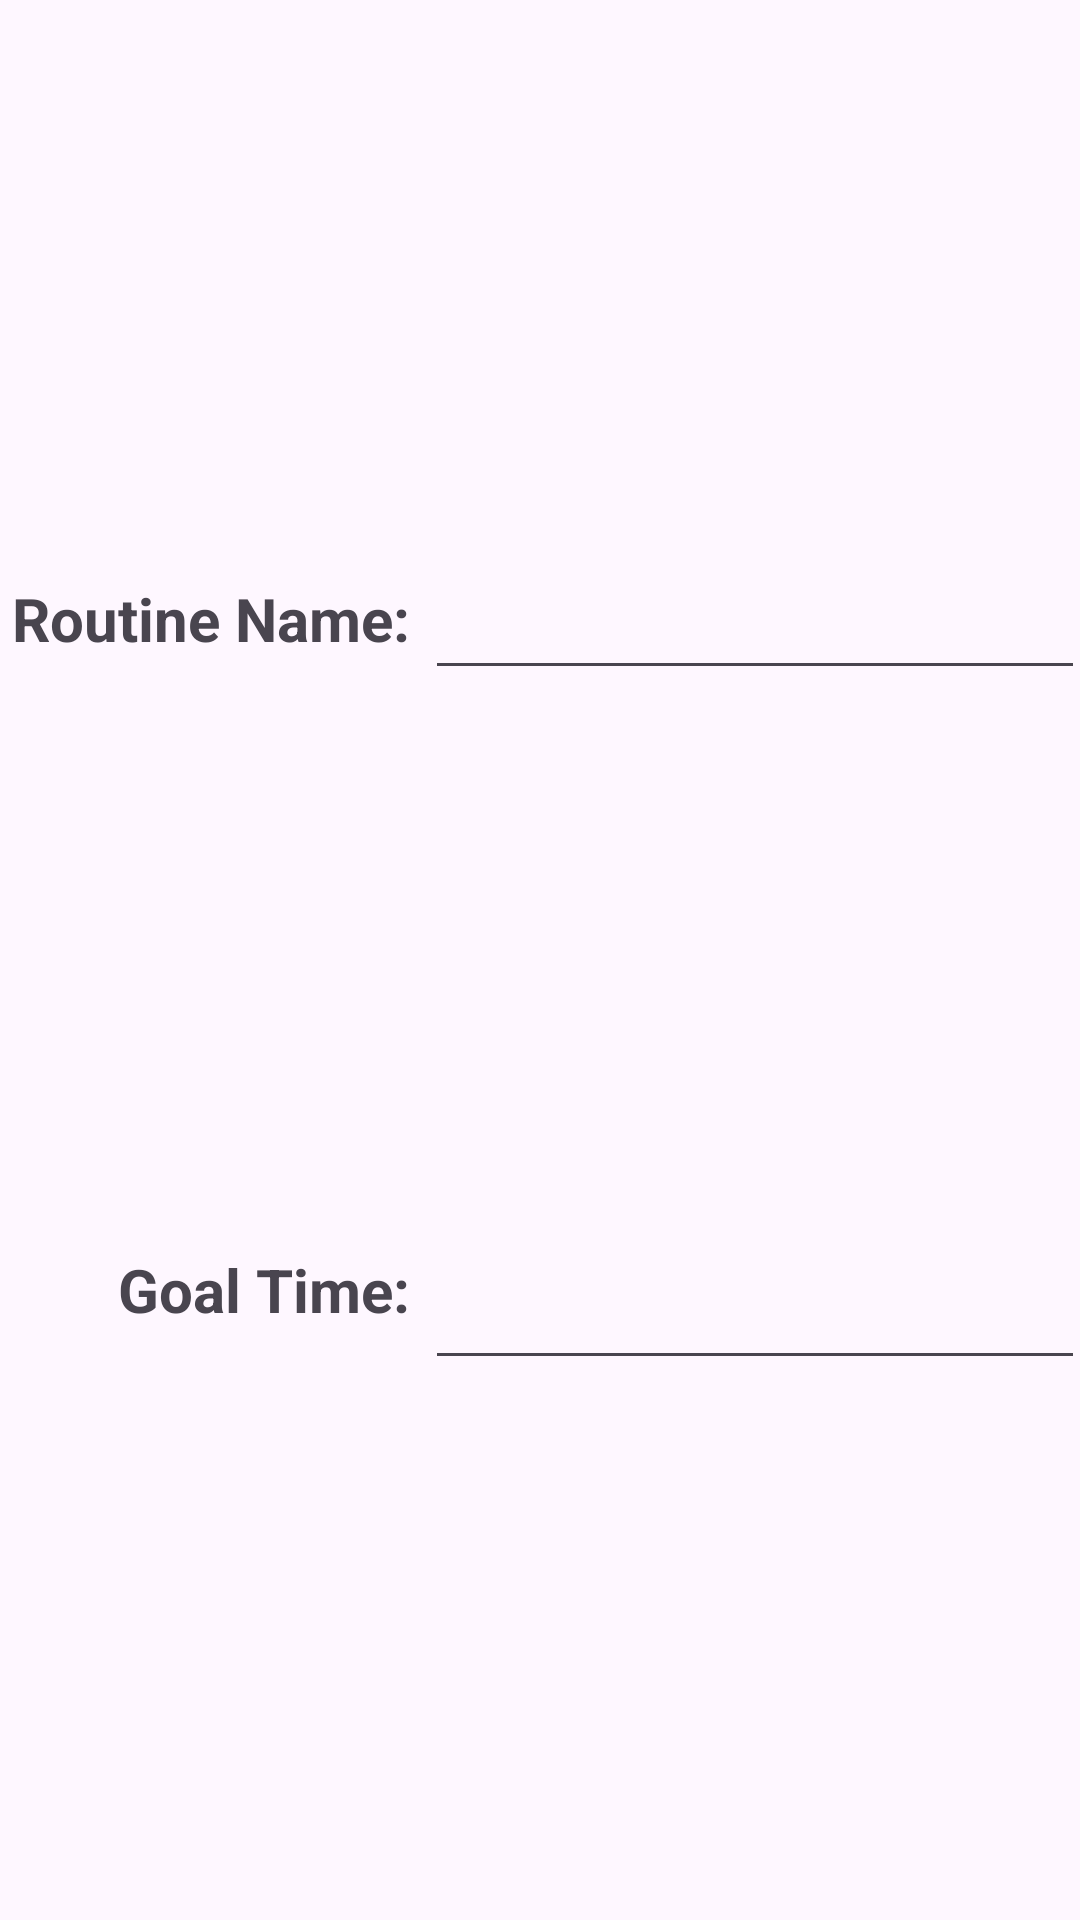

Produce the Android XML layout that renders to this screen, including the resource entries it uses.
<!-- AndroidManifest.xml: application theme Theme.Habitizer -->
<!-- res/layout/fragment_dialog_rename_routine.xml -->
<?xml version="1.0" encoding="utf-8"?>
<androidx.constraintlayout.widget.ConstraintLayout xmlns:android="http://schemas.android.com/apk/res/android"
    xmlns:app="http://schemas.android.com/apk/res-auto"
    xmlns:tools="http://schemas.android.com/tools"
    android:layout_width="match_parent"
    android:layout_height="match_parent">

    <EditText
        android:id="@+id/routineName"
        android:layout_width="220dp"
        android:layout_height="50dp"
        android:autofillHints=""
        android:ems="10"
        android:inputType="text"
        app:layout_constraintBottom_toTopOf="@+id/goal_time"
        app:layout_constraintEnd_toEndOf="parent"
        app:layout_constraintHorizontal_bias="0.5"
        app:layout_constraintStart_toEndOf="@+id/routineLabel"
        app:layout_constraintTop_toTopOf="parent"
        tools:ignore="LabelFor" />

    <EditText
        android:id="@+id/goal_time"
        android:layout_width="220dp"
        android:layout_height="50dp"
        android:ems="10"
        android:inputType="number"
        app:layout_constraintBottom_toBottomOf="parent"
        app:layout_constraintEnd_toEndOf="parent"
        app:layout_constraintHorizontal_bias="0.5"
        app:layout_constraintStart_toEndOf="@+id/routineGoalLabel"
        app:layout_constraintTop_toBottomOf="@+id/routineName" />

    <TextView
        android:id="@+id/routineLabel"
        android:layout_width="143dp"
        android:layout_height="31dp"
        android:text="Routine Name: "
        android:textAlignment="textEnd"
        android:textSize="20sp"
        android:textStyle="bold"
        app:layout_constraintBottom_toTopOf="@+id/routineGoalLabel"
        app:layout_constraintEnd_toStartOf="@+id/routineName"
        app:layout_constraintHorizontal_bias="0.5"
        app:layout_constraintStart_toStartOf="parent"
        app:layout_constraintTop_toTopOf="parent" />

    <TextView
        android:id="@+id/routineGoalLabel"
        android:layout_width="143dp"
        android:layout_height="31dp"
        android:text="Goal Time: "
        android:textAlignment="textEnd"
        android:textSize="20sp"
        android:textStyle="bold"
        app:layout_constraintBottom_toBottomOf="parent"
        app:layout_constraintEnd_toStartOf="@+id/goal_time"
        app:layout_constraintHorizontal_bias="0.5"
        app:layout_constraintStart_toStartOf="parent"
        app:layout_constraintTop_toBottomOf="@+id/routineLabel" />

</androidx.constraintlayout.widget.ConstraintLayout>
<!-- resources referenced by this layout -->
<resources>
  <style name="Theme.Habitizer" parent="Base.Theme.Habitizer" />
  <style name="Base.Theme.Habitizer" parent="Theme.Material3.DayNight">
          
          
      </style>
</resources>
